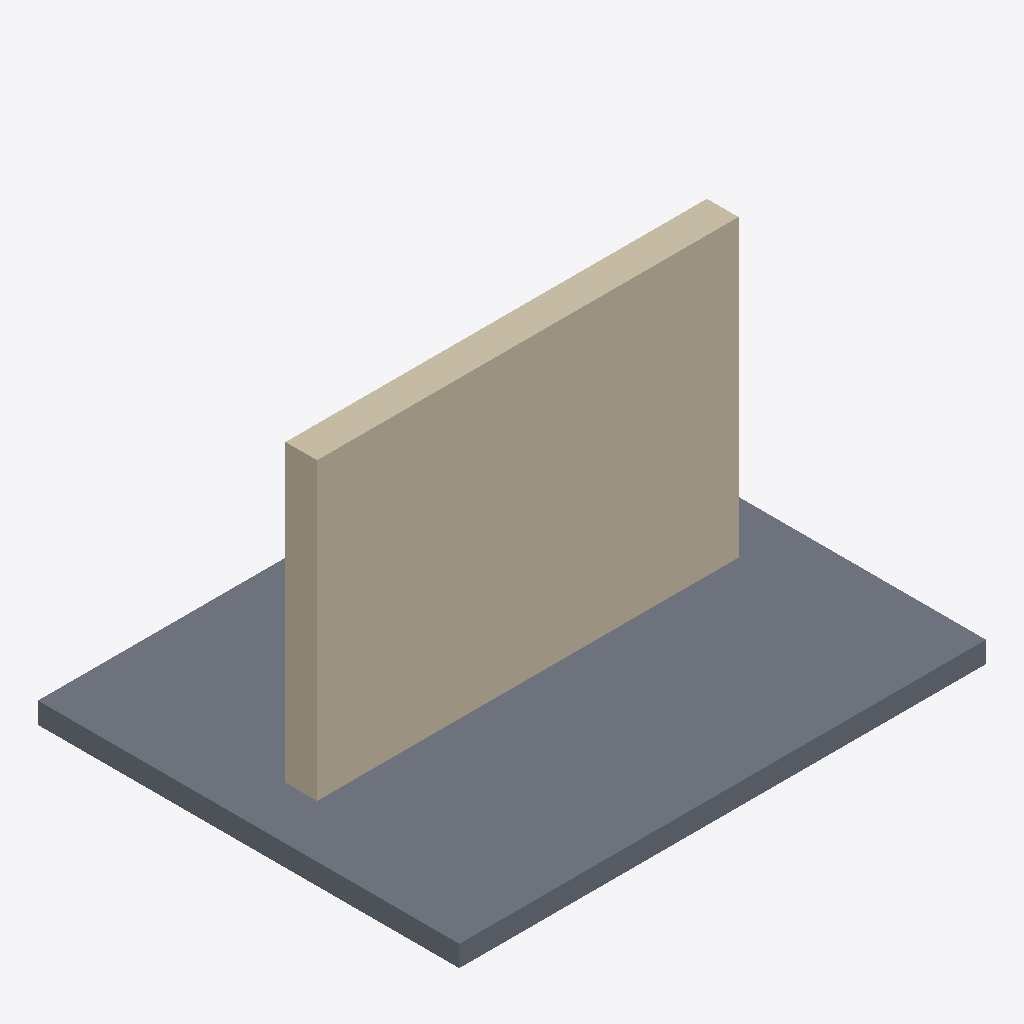
Isometric view of an IFC building model (IFC-SPF (STEP), schema IFC4, length unit metre), seen from the south-west, elements coloured by IFC class: 1 slab (grey), 1 wall (beige).
Extent 5.0 m × 4.0 m × 3.0 m (x, y, z). Storeys (1): Level 0 at 0.00 m. Elements (2): 1 IfcSlab, 1 IfcWall.

HEADER;
FILE_DESCRIPTION(('ViewDefinition [ReferenceView_V1.2]'),'2;1');
FILE_NAME('georeferenced-wall-ifc4.ifc','2026-01-01T00:00:00',('DiCE-IFC'),('UMinho'),'DiCE-IFC fixtures','DiCE-IFC','');
FILE_SCHEMA(('IFC4'));
ENDSEC;
DATA;
#30=IFCPROJECT('0YvctVUKr0kugbFTf53O9L',#5,'DiCE-IFC Fixture Project',$,$,$,$,(#15),#24);
#50=IFCSITE('1YvctVUKr0kugbFTf53O9L',#5,'Site','Braga campus',$,#41,$,'Campus de Azurem',.ELEMENT.,(41,33,4,500000),(-8,-25,-17,-200000),190.0,$,$);
#52=IFCBUILDING('2YvctVUKr0kugbFTf53O9L',#5,'Building',$,$,#51,$,'Laboratory block',.ELEMENT.,$,$,$);
#54=IFCBUILDINGSTOREY('3YvctVUKr0kugbFTf53O9L',#5,'Level 0',$,$,#53,$,'Ground floor',.ELEMENT.,0.0);
#75=IFCSLAB('9YvctVUKr0kugbFTf53O9L',#5,'Slab A',$,$,#74,#118,'SLAB-A',.FLOOR.);
#71=IFCWALL('7YvctVUKr0kugbFTf53O9L',#5,'Wall A','External wall',$,#70,#108,'WALL-A',.STANDARD.);
ENDSEC;
